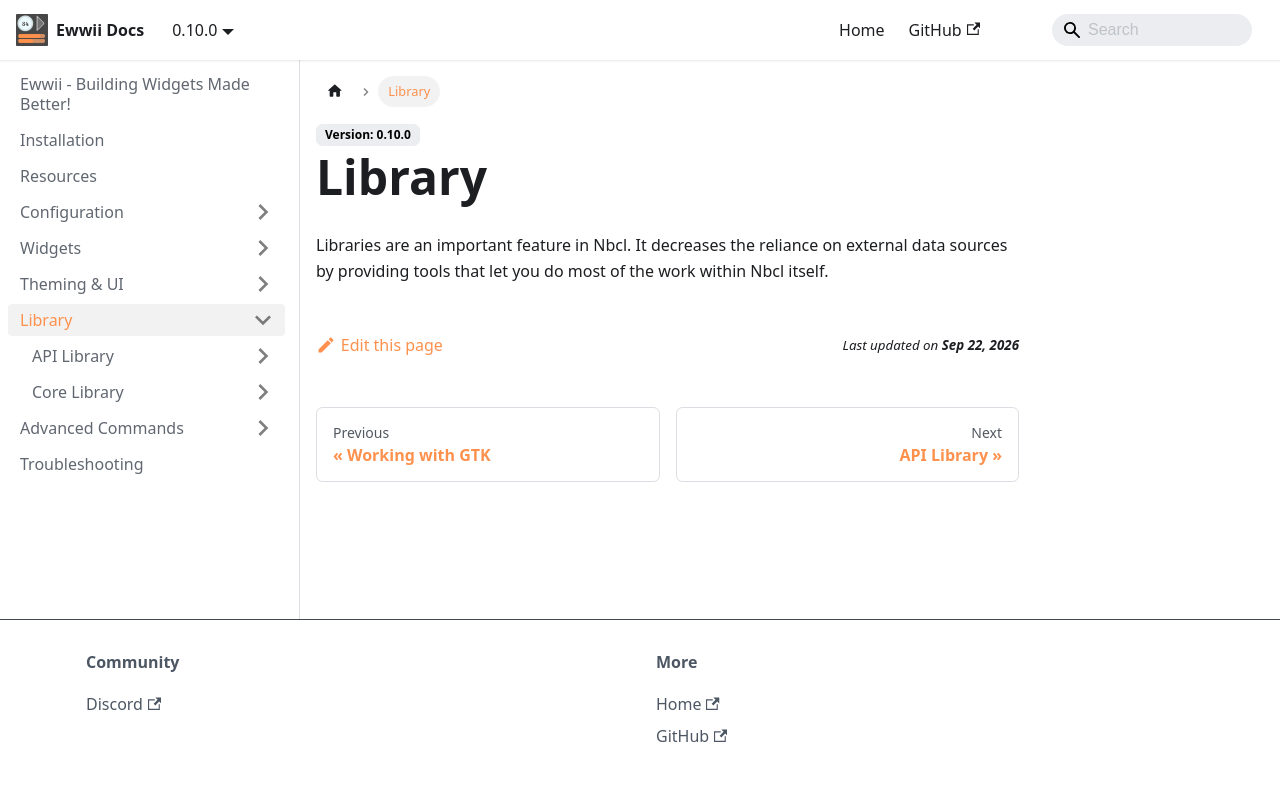

repository: Ewwii-sh/docs · page: library/index.html · generator: docusaurus

---
sidebar_position: 4
---

# Library

Libraries are an important feature in Nbcl. It decreases the reliance on external data sources by providing tools that let you do most of the work within Nbcl itself.
